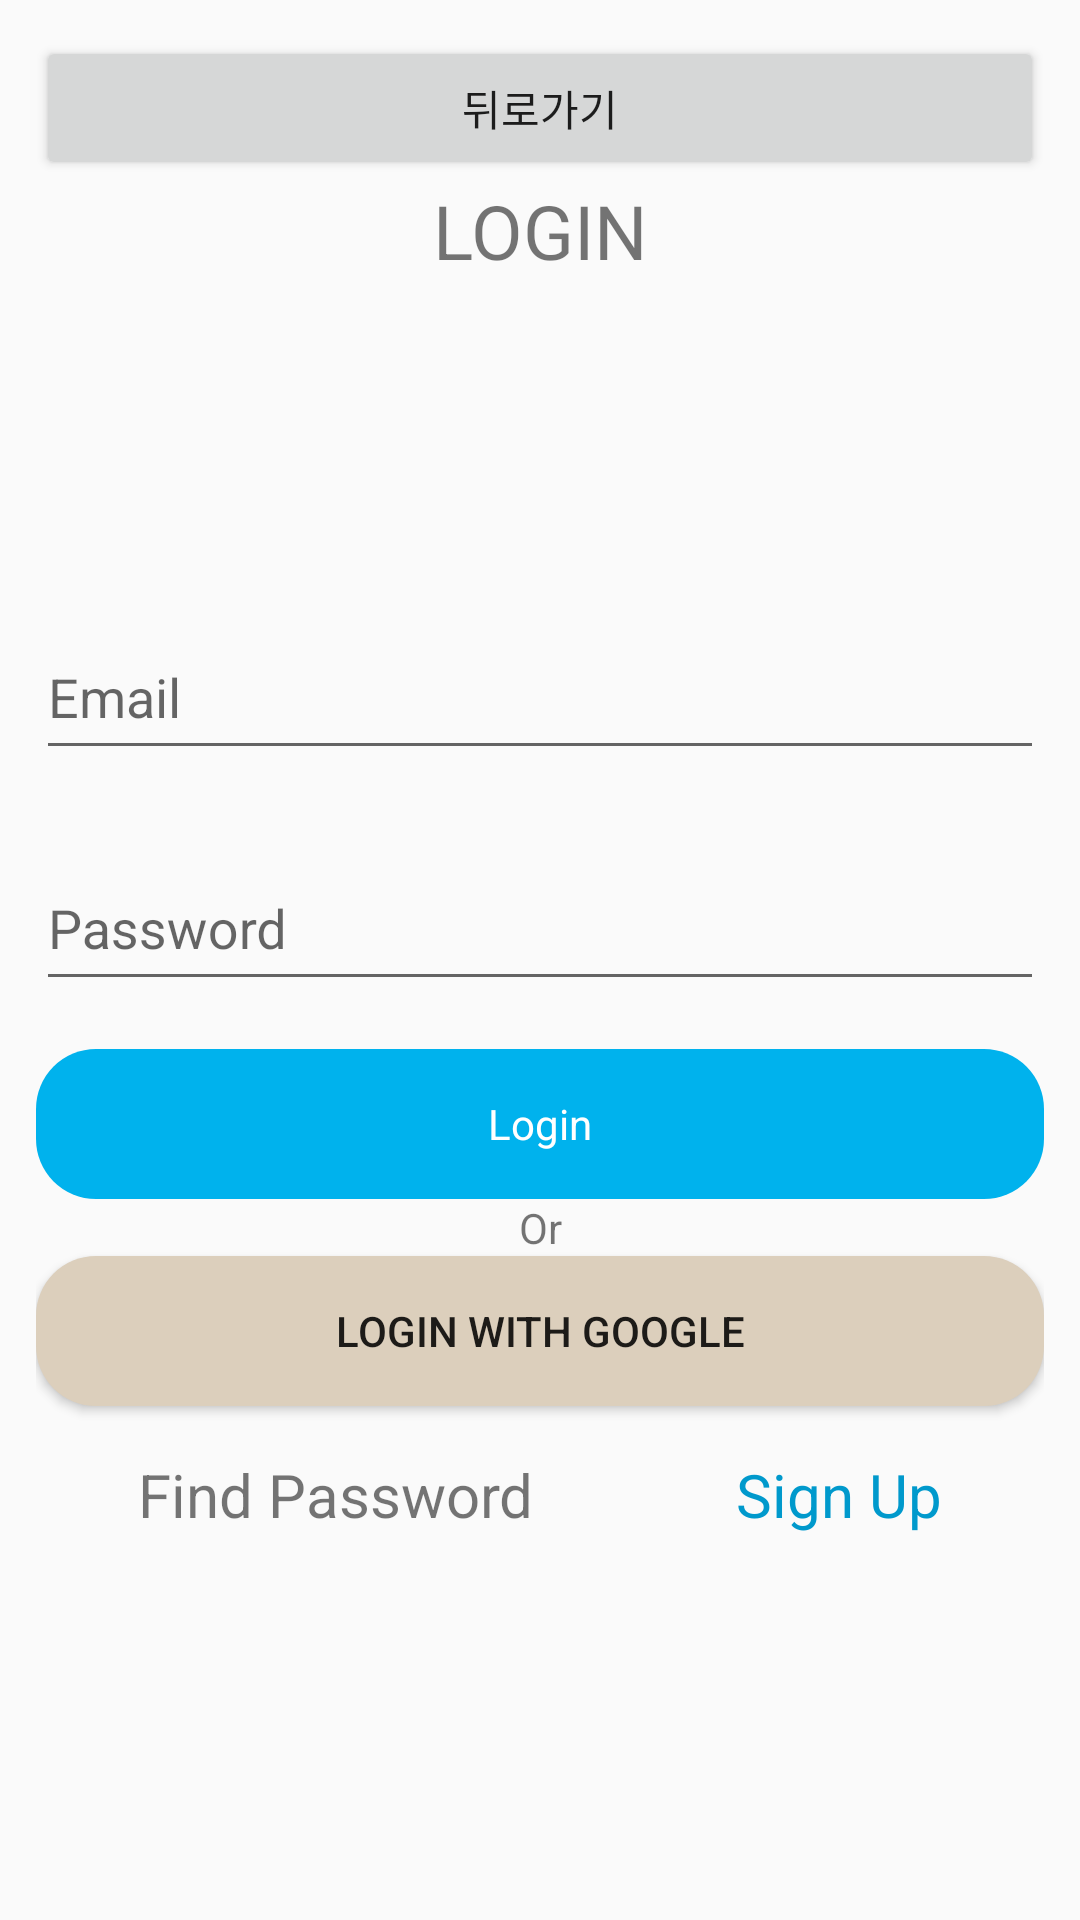

Produce the Android XML layout that renders to this screen, including the resource entries it uses.
<!-- AndroidManifest.xml: application theme Theme.SampleApp -->
<!-- res/layout/activity_login.xml -->
<?xml version="1.0" encoding="utf-8"?>
<LinearLayout xmlns:android="http://schemas.android.com/apk/res/android"
    android:layout_width="match_parent"
    android:layout_height="match_parent"
    android:orientation="vertical"
    android:paddingLeft="12dp"
    android:paddingRight="12dp"
    android:paddingTop="12dp">

    <Button
        android:layout_width="match_parent"
        android:layout_height="wrap_content"
        android:text="뒤로가기"
        android:id="@+id/go_main"/>

    <TextView
        android:layout_width="match_parent"
        android:layout_height="wrap_content"
        android:layout_gravity="center"
        android:gravity="center"
        android:textSize="25sp"
        android:layout_marginBottom="16dp"
        android:text="LOGIN"/>

    <ImageView
        android:layout_width="match_parent"
        android:layout_height="70dp"
        android:background="@null"
        android:src="@drawable/sample"
        android:layout_marginBottom="16dp"
        />

    <com.google.android.material.textfield.TextInputLayout
        android:layout_width="match_parent"
        android:layout_height="wrap_content"
        android:layout_marginBottom="16dp">
        <com.google.android.material.textfield.TextInputEditText
            android:layout_width="match_parent"
            android:layout_height="50dp"
            android:hint="Email"
            android:id="@+id/TextInputEditText_email"/>
    </com.google.android.material.textfield.TextInputLayout>


    <com.google.android.material.textfield.TextInputLayout
        android:layout_width="match_parent"
        android:layout_height="wrap_content"
        android:layout_marginBottom="16dp">
        <com.google.android.material.textfield.TextInputEditText
            android:layout_width="match_parent"
            android:layout_height="50dp"
            android:hint="Password"
            android:id="@+id/TextInputEditText_password"/>
    </com.google.android.material.textfield.TextInputLayout>

    <RelativeLayout
        android:id="@+id/RelativeLayout_login"
        android:layout_width="match_parent"
        android:layout_height="50dp"
        android:orientation="horizontal"
        android:background="@drawable/btn_blue"
        android:paddingLeft="12dp"
        android:paddingRight="12dp"
        android:clickable="true"
        android:weightSum="1">








        <TextView
            android:layout_width="match_parent"
            android:layout_height="match_parent"
            android:layout_centerInParent="true"
            android:layout_weight="1"
            android:gravity="center"
            android:stateListAnimator="@null"
            android:text="Login"
            android:textColor="@color/white" />

    </RelativeLayout>

    <TextView
        android:layout_width="match_parent"
        android:layout_height="wrap_content"
        android:text="Or"
        android:gravity="center"/>

    <Button
        android:layout_width="match_parent"
        android:layout_height="50dp"
        android:background="@drawable/btn_darkblue"
        android:text="Login with Google"
        android:layout_marginBottom="16dp" />
<LinearLayout
    android:layout_width="match_parent"
    android:layout_height="wrap_content"
    android:orientation="horizontal"
    android:weightSum="2">

    <TextView
        android:layout_width="wrap_content"
        android:layout_height="wrap_content"
        android:text="Find Password"
        android:gravity="center"
        android:textSize="20sp"
        android:layout_weight="1"/>

    <TextView
        android:layout_width="wrap_content"
        android:layout_height="wrap_content"
        android:text="Sign Up"
        android:gravity="center"
        android:textColor="@android:color/holo_blue_dark"
        android:textSize="20sp"
        android:layout_weight="1"/>
</LinearLayout>

    </LinearLayout>
<!-- resources referenced by this layout -->
<resources>
  <!-- drawable btn_blue (drawable) -->
  <?xml version="1.0" encoding="utf-8"?>
  <selector xmlns:android="http://schemas.android.com/apk/res/android">
      <item android:state_enabled="true">
          <shape>
              <solid android:color="#00b2ed">
  
              </solid>
              <corners android:radius="20dp">
  
              </corners>
          </shape>
      </item>
  
      <item android:state_pressed="true">
          <shape>
              <solid android:color="#ffff00">
  
              </solid>
              <corners android:radius="20dp">
  
              </corners>
          </shape>
      </item>
  </selector>
  <!-- drawable btn_darkblue (drawable) -->
  <?xml version="1.0" encoding="utf-8"?>
  <selector xmlns:android="http://schemas.android.com/apk/res/android">
      <item android:state_pressed="true">
          <shape android:shape="rectangle">
              <solid android:color="#ffffff"/>
              <corners android:radius="20dp"/>
          </shape>
      </item>
  
      <item>
          <shape android:shape="rectangle">
              <solid android:color="#DCCFBC"/>
              <corners android:radius="20dp"/>
          </shape>
      </item>
  
      <item android:state_enabled="false">
          <shape android:shape="rectangle">
              <solid android:color="#777777"/>
              <corners android:radius="20dp"/>
          </shape>
      </item>
  
  </selector>
  <style name="Theme.SampleApp" parent="Theme.AppCompat.DayNight.DarkActionBar">
          
          <item name="colorPrimary">@color/purple_500</item>
          <item name="colorPrimaryVariant">@color/purple_700</item>
          <item name="colorOnPrimary">@color/white</item>
          
          <item name="colorSecondary">@color/teal_200</item>
          <item name="colorSecondaryVariant">@color/teal_700</item>
          <item name="colorOnSecondary">@color/black</item>
          
          <item name="android:statusBarColor" tools:targetApi="l">?attr/colorPrimaryVariant</item>
          
      </style>
  <!-- not gathered from this repository: default colours our renderer supplied (Android Studio template values) -->
  <color name="purple_500">#FF6200EE</color>
  <color name="purple_700">#FF3700B3</color>
  <color name="teal_200">#FF03DAC5</color>
  <color name="teal_700">#FF018786</color>
  <color name="black">#FF000000</color>
  <color name="white">#FFFFFFFF</color>
</resources>
